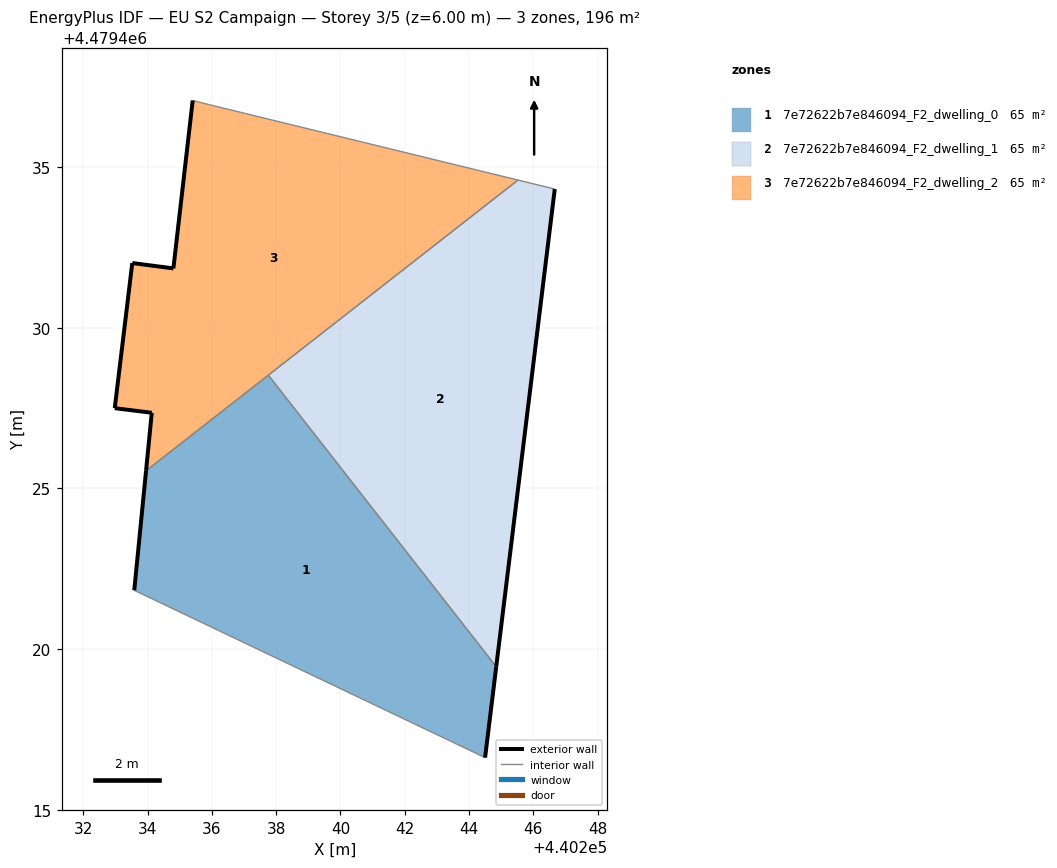
=== STOREY PLAN SPEC (per zone: floor XY polygon, exterior-wall plan segments, windows/doors) ===
zone 1: 7e72622b7e846094_F2_dwelling_0  (65.5 m²)
  floor: (440244.50, 4479416.62) (440244.85, 4479419.45) (440237.76, 4479428.52) (440233.95, 4479425.55) (440233.59, 4479421.83)
  exterior wall: (440244.85, 4479419.45) – (440244.50, 4479416.62)  [2.8 m]
  exterior wall: (440233.59, 4479421.83) – (440233.95, 4479425.55)  [3.7 m]
  interior walls: 3
zone 2: 7e72622b7e846094_F2_dwelling_1  (65.5 m²)
  floor: (440244.85, 4479419.45) (440246.67, 4479434.31) (440245.52, 4479434.59) (440237.76, 4479428.52)
  exterior wall: (440246.67, 4479434.31) – (440244.85, 4479419.45)  [15.0 m]
  interior walls: 3
zone 3: 7e72622b7e846094_F2_dwelling_2  (65.5 m²)
  floor: (440245.52, 4479434.59) (440235.90, 4479436.94) (440235.41, 4479437.07) (440234.80, 4479431.84) (440233.53, 4479432.01) (440232.98, 4479427.50) (440234.13, 4479427.35) (440233.95, 4479425.55)
  exterior wall: (440233.53, 4479432.01) – (440234.80, 4479431.84)  [1.3 m]
  exterior wall: (440234.80, 4479431.84) – (440235.41, 4479437.07)  [5.3 m]
  exterior wall: (440233.95, 4479425.55) – (440234.13, 4479427.35)  [1.8 m]
  exterior wall: (440234.13, 4479427.35) – (440232.98, 4479427.50)  [1.2 m]
  exterior wall: (440232.98, 4479427.50) – (440233.53, 4479432.01)  [4.5 m]
  interior walls: 4

=== DERIVED (storey summary) ===
Building: EU S2 Campaign
Storey: 3 of 5  (floor level z = 6.00 m)
Storey gross floor area: 196.5 m²
Zones on this storey: 3
  - 7e72622b7e846094_F2_dwelling_0: floor 65.5 m²; exterior wall 6.6 m (19.8 m²); WWR 0.0%
  - 7e72622b7e846094_F2_dwelling_1: floor 65.5 m²; exterior wall 15.0 m (44.9 m²); WWR 0.0%
  - 7e72622b7e846094_F2_dwelling_2: floor 65.5 m²; exterior wall 14.1 m (42.2 m²); WWR 0.0%
Zone adjacency (shared interzone walls):
  - 7e72622b7e846094_F2_dwelling_0 ↔ 7e72622b7e846094_F2_dwelling_1
  - 7e72622b7e846094_F2_dwelling_0 ↔ 7e72622b7e846094_F2_dwelling_2
  - 7e72622b7e846094_F2_dwelling_1 ↔ 7e72622b7e846094_F2_dwelling_2